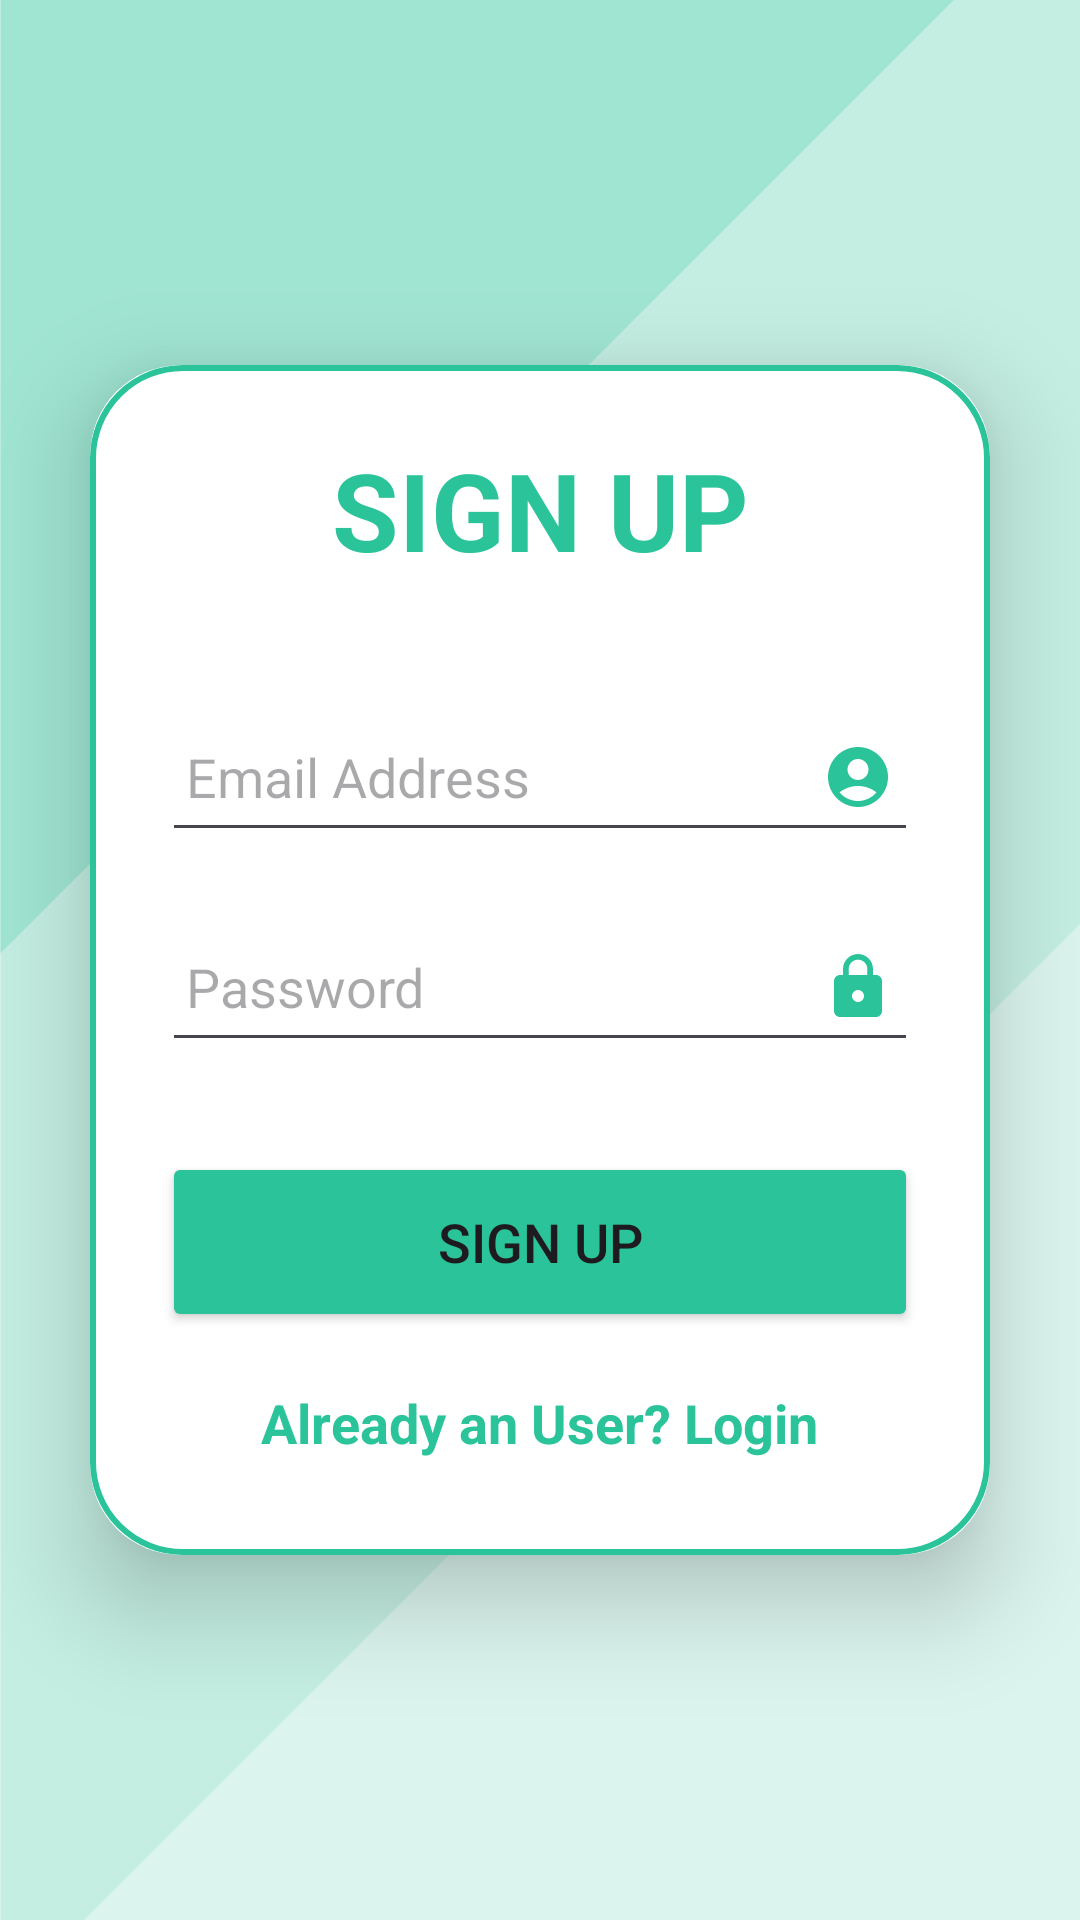

The Android layout XML behind this screen, and the referenced resources:
<!-- AndroidManifest.xml: application theme Theme.SignupLoginFirebase1 -->
<!-- res/layout/activity_sign_up.xml -->
<?xml version="1.0" encoding="utf-8"?>
<LinearLayout xmlns:android="http://schemas.android.com/apk/res/android"
    xmlns:app="http://schemas.android.com/apk/res-auto"
    xmlns:tools="http://schemas.android.com/tools"
    android:layout_width="match_parent"
    android:layout_height="match_parent"
    android:orientation="vertical"
    android:gravity="center"
    android:background="@drawable/bgimg1"
    tools:context=".SignUpActivity">


    <androidx.cardview.widget.CardView
        android:layout_width="match_parent"
        android:layout_height="wrap_content"
        android:layout_margin="30dp"
        app:cardCornerRadius="30dp"
        app:cardElevation="20dp" >

        <LinearLayout
            android:layout_width="match_parent"
            android:layout_height="wrap_content"
            android:orientation="vertical"
            android:gravity="center_horizontal"
            android:padding="24dp"
            android:background="@drawable/custom_edittext" >

            <TextView
                android:layout_width="match_parent"
                android:layout_height="wrap_content"
                android:text="SIGN UP"
                android:textSize="36sp"
                android:textAlignment="center"
                android:textStyle="bold"
                android:textColor="@color/light_green" />


            <EditText
                android:id="@+id/signup_email"
                android:layout_width="match_parent"
                android:layout_height="50dp"
                android:padding="8dp"
                android:hint="Email Address"
                android:layout_marginTop="40dp"
                android:drawableEnd="@drawable/person"
                android:drawablePadding="2dp"
                android:textColor="@color/black"/>

            <EditText
                android:id="@+id/signup_password"
                android:layout_width="match_parent"
                android:layout_height="50dp"
                android:padding="8dp"
                android:hint="Password"
                android:layout_marginTop="20dp"
                android:drawableEnd="@drawable/lock"
                android:drawablePadding="5dp"
                android:textColor="@color/black"/>


            <Button
                android:id="@+id/signup_button"
                android:layout_width="match_parent"
                android:layout_height="60dp"
                android:text="Sign Up"
                android:textSize="18sp"
                android:layout_marginTop="30dp"
                android:backgroundTint="@color/light_green"
                />

            <TextView
                android:id="@+id/loginRedirectText"
                android:layout_width="wrap_content"
                android:layout_height="wrap_content"
                android:text="Already an User? Login"
                android:layout_gravity="center"
                android:padding="8dp"
                android:layout_marginTop="10dp"
                android:textSize="18sp"
                android:textAlignment="center"
                android:textStyle="bold"
                android:textColor="@color/light_green" />


        </LinearLayout>




    </androidx.cardview.widget.CardView>

</LinearLayout>
<!-- resources referenced by this layout -->
<resources>
  <color name="black">#FF000000</color>
  <color name="light_green">#2BC49A</color>
  <!-- drawable bgimg1: png bitmap (drawable, 20179 bytes) -->
  <!-- drawable custom_edittext (drawable) -->
  <?xml version="1.0" encoding="utf-8"?>
  <shape xmlns:android="http://schemas.android.com/apk/res/android"
      android:shape="rectangle">
  
      <stroke android:width="2dp"
          android:color="@color/light_green"
          />
      <corners android:radius="30dp" />
  
  </shape>
  <!-- drawable lock (drawable) -->
  <vector android:height="24dp" android:tint="#2BC49A"
      android:viewportHeight="24" android:viewportWidth="24"
      android:width="24dp" xmlns:android="http://schemas.android.com/apk/res/android">
      <path android:fillColor="@android:color/white" android:pathData="M18,8h-1L17,6c0,-2.76 -2.24,-5 -5,-5S7,3.24 7,6v2L6,8c-1.1,0 -2,0.9 -2,2v10c0,1.1 0.9,2 2,2h12c1.1,0 2,-0.9 2,-2L20,10c0,-1.1 -0.9,-2 -2,-2zM12,17c-1.1,0 -2,-0.9 -2,-2s0.9,-2 2,-2 2,0.9 2,2 -0.9,2 -2,2zM15.1,8L8.9,8L8.9,6c0,-1.71 1.39,-3.1 3.1,-3.1 1.71,0 3.1,1.39 3.1,3.1v2z"/>
  </vector>
  <!-- drawable person (drawable) -->
  <vector android:height="24dp" android:tint="#2BC49A"
      android:viewportHeight="24" android:viewportWidth="24"
      android:width="24dp" xmlns:android="http://schemas.android.com/apk/res/android">
      <path android:fillColor="@android:color/white" android:pathData="M12,2C6.48,2 2,6.48 2,12s4.48,10 10,10s10,-4.48 10,-10S17.52,2 12,2zM12,6c1.93,0 3.5,1.57 3.5,3.5S13.93,13 12,13s-3.5,-1.57 -3.5,-3.5S10.07,6 12,6zM12,20c-2.03,0 -4.43,-0.82 -6.14,-2.88C7.55,15.8 9.68,15 12,15s4.45,0.8 6.14,2.12C16.43,19.18 14.03,20 12,20z"/>
  </vector>
  <style name="Theme.SignupLoginFirebase1" parent="Theme.MaterialComponents.DayNight.NoActionBar">
          
          <item name="colorPrimary">@color/purple_500</item>
          <item name="colorPrimaryVariant">@color/light_green</item>
  
  
          <item name="colorOnPrimary">@color/white</item>
          
          <item name="colorSecondary">@color/teal_200</item>
          <item name="colorSecondaryVariant">@color/teal_700</item>
          <item name="colorOnSecondary">@color/black</item>
          
          <item name="android:statusBarColor">?attr/colorPrimaryVariant</item>
          
      </style>
  <color name="purple_500">#FF6200EE</color>
  <color name="white">#FFFFFFFF</color>
  <color name="teal_200">#FF03DAC5</color>
  <color name="teal_700">#FF018786</color>
</resources>
